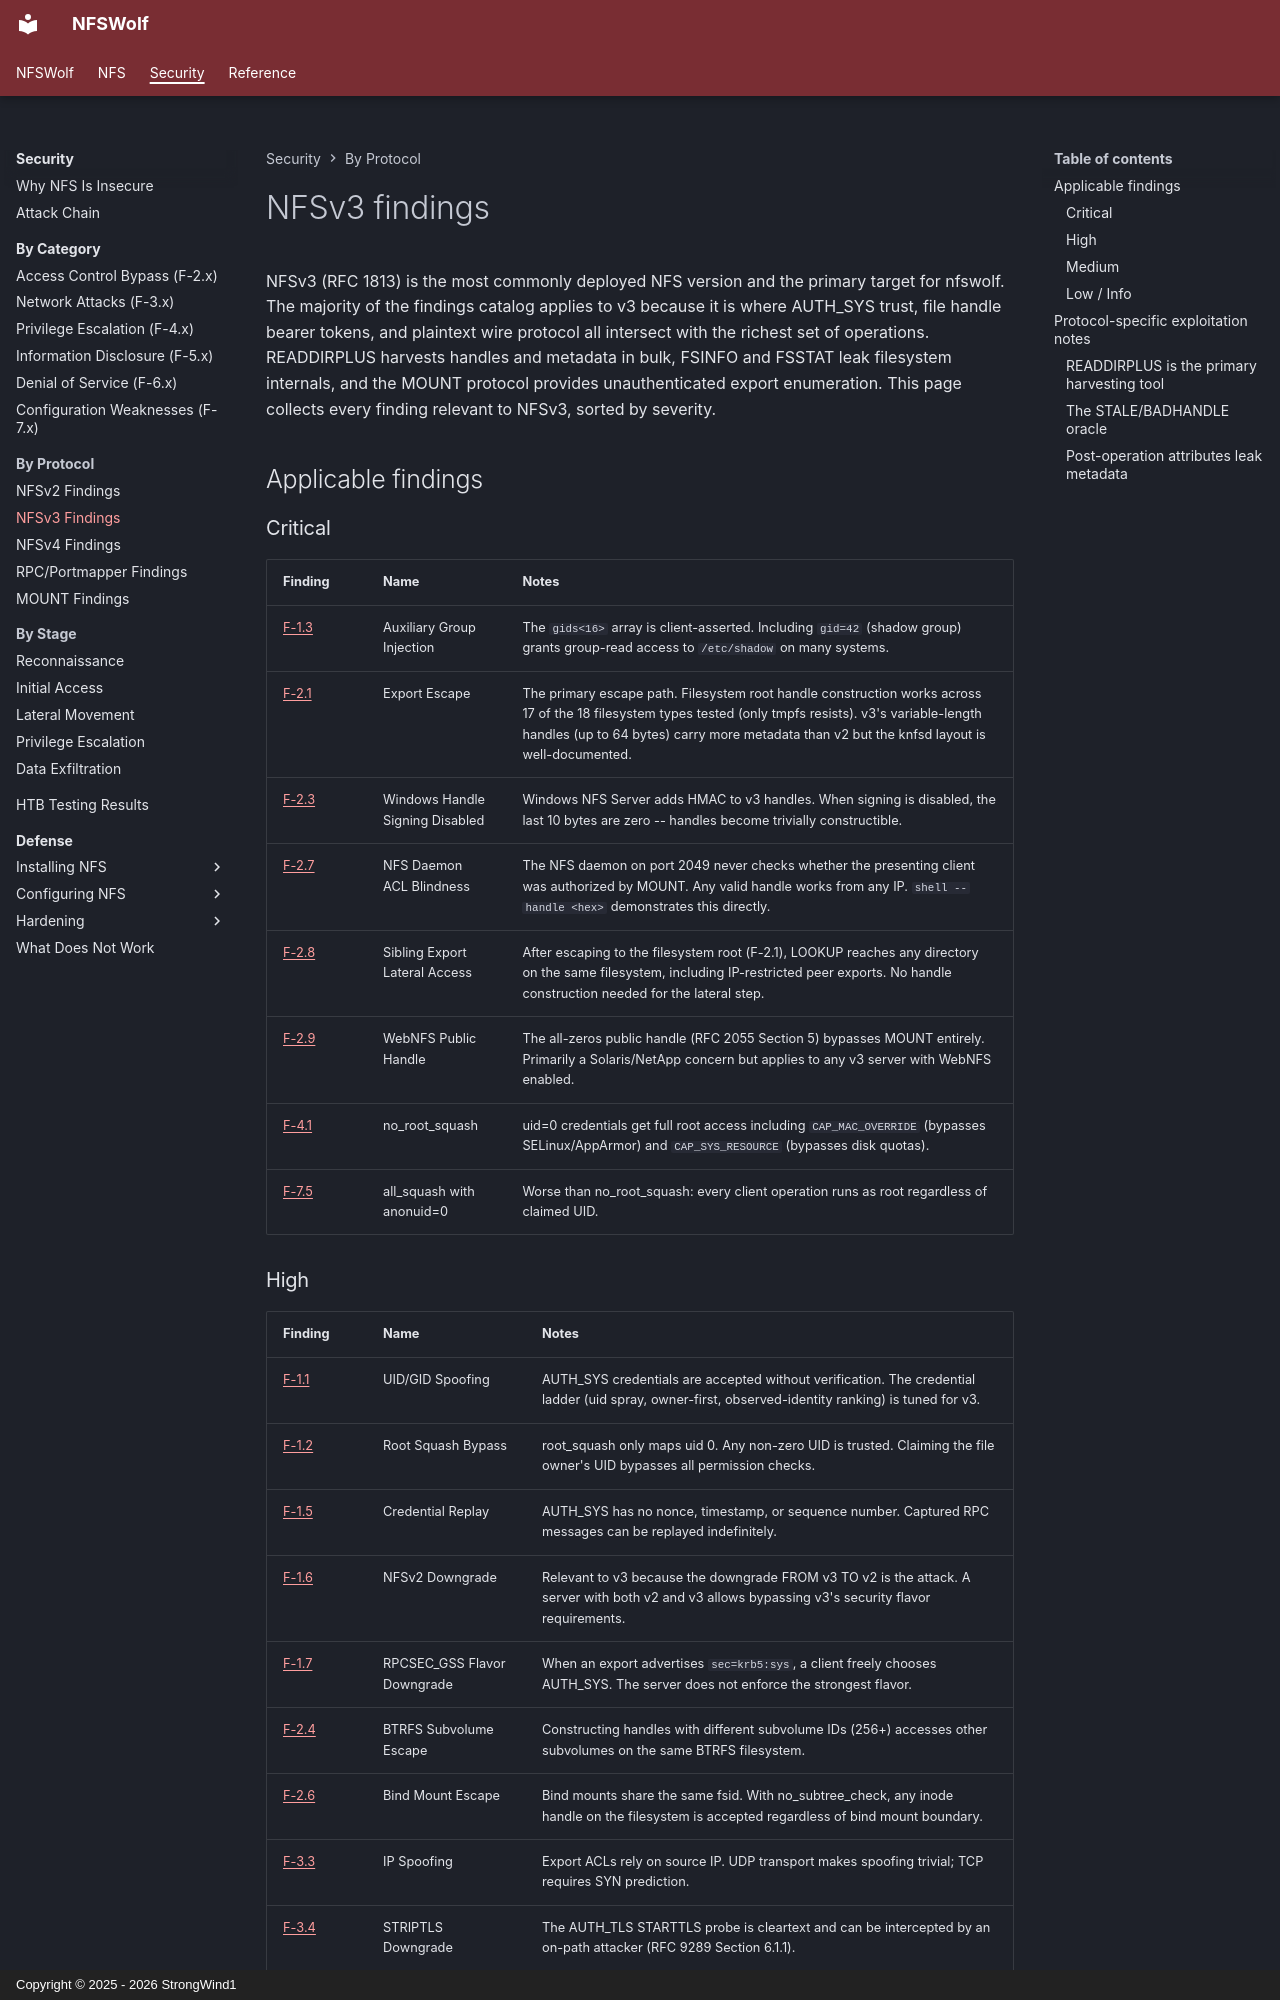

repository: StrongWind1/NFSWolf · page: security/by-protocol/nfsv3/index.html · generator: mkdocs · copyright: Copyright © 2025 - 2026 StrongWind1

# NFSv3 findings

NFSv3 (RFC 1813) is the most commonly deployed NFS version and the primary target for nfswolf. The majority of the findings catalog applies to v3 because it is where AUTH_SYS trust, file handle bearer tokens, and plaintext wire protocol all intersect with the richest set of operations. READDIRPLUS harvests handles and metadata in bulk, FSINFO and FSSTAT leak filesystem internals, and the MOUNT protocol provides unauthenticated export enumeration. This page collects every finding relevant to NFSv3, sorted by severity.

## Applicable findings

### Critical

| Finding | Name | Notes |
|---------|------|-------|
| [F-1.3](../identity/F-1.3-auxiliary-group-injection.md) | Auxiliary Group Injection | The `gids<16>` array is client-asserted. Including `gid=42` (shadow group) grants group-read access to `/etc/shadow` on many systems. |
| [F-2.1](../access-control/F-2.1-export-escape.md) | Export Escape | The primary escape path. Filesystem root handle construction works across 17 of the 18 filesystem types tested (only tmpfs resists). v3's variable-length handles (up to 64 bytes) carry more metadata than v2 but the knfsd layout is well-documented. |
| [F-2.3](../access-control/F-2.3-windows-handle-signing.md) | Windows Handle Signing Disabled | Windows NFS Server adds HMAC to v3 handles. When signing is disabled, the last 10 bytes are zero -- handles become trivially constructible. |
| [F-2.7](../access-control/F-2.7-nfsd-acl-blindness.md) | NFS Daemon ACL Blindness | The NFS daemon on port 2049 never checks whether the presenting client was authorized by MOUNT. Any valid handle works from any IP. `shell --handle <hex>` demonstrates this directly. |
| [F-2.8](../access-control/F-2.8-sibling-export-lateral-access.md) | Sibling Export Lateral Access | After escaping to the filesystem root (F-2.1), LOOKUP reaches any directory on the same filesystem, including IP-restricted peer exports. No handle construction needed for the lateral step. |
| [F-2.9](../access-control/F-2.9-webnfs-public-handle.md) | WebNFS Public Handle | The all-zeros public handle (RFC 2055 Section 5) bypasses MOUNT entirely. Primarily a Solaris/NetApp concern but applies to any v3 server with WebNFS enabled. |
| [F-4.1](../privesc/F-4.1-no-root-squash.md) | no_root_squash | uid=0 credentials get full root access including `CAP_MAC_OVERRIDE` (bypasses SELinux/AppArmor) and `CAP_SYS_RESOURCE` (bypasses disk quotas). |
| [F-7.5](../config/F-7.5-squash-misconfiguration.md) | all_squash with anonuid=0 | Worse than no_root_squash: every client operation runs as root regardless of claimed UID. |
